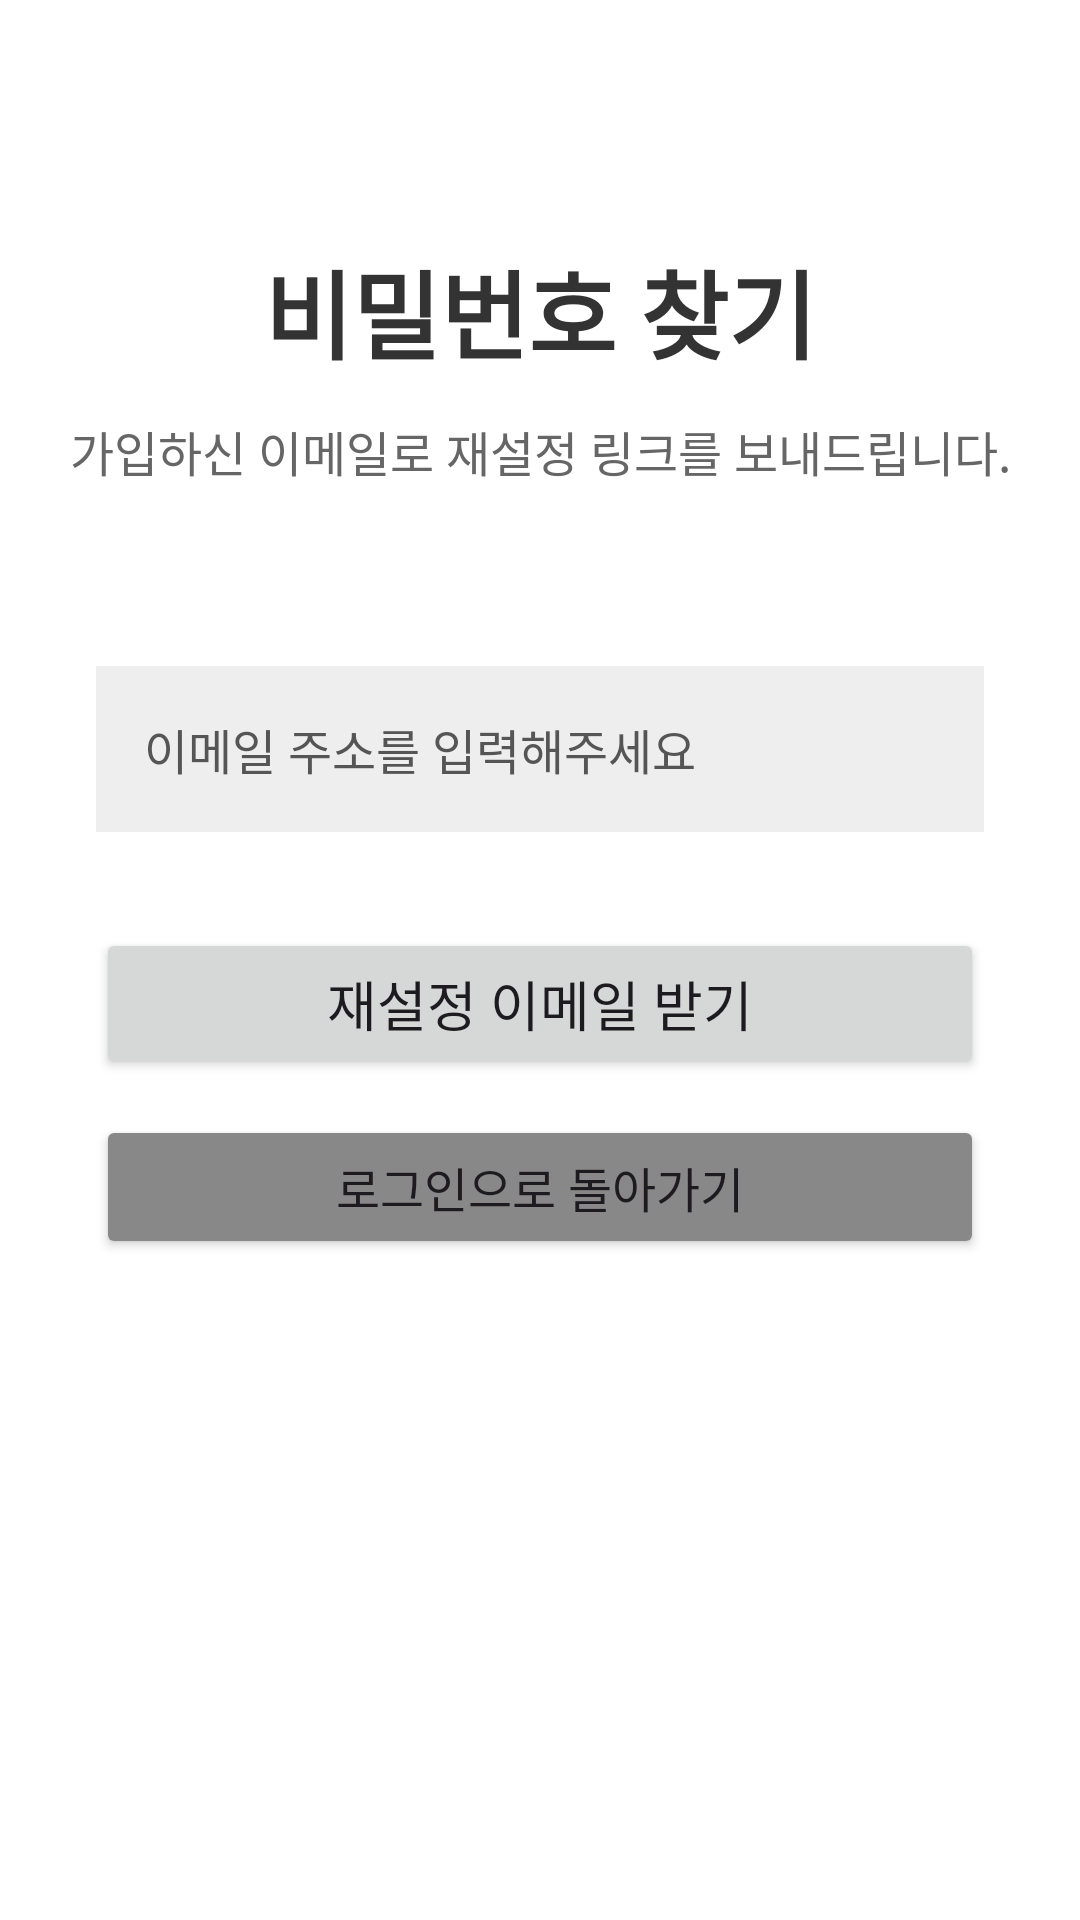

Write the Android layout XML for this screen, with the resource values it uses.
<!-- AndroidManifest.xml: application theme Theme.LaundryCare_Android -->
<!-- res/layout/activity_find_password.xml -->
<?xml version="1.0" encoding="utf-8"?>
<androidx.constraintlayout.widget.ConstraintLayout xmlns:android="http://schemas.android.com/apk/res/android"
    xmlns:app="http://schemas.android.com/apk/res-auto"
    android:layout_width="match_parent"
    android:layout_height="match_parent"
    android:background="#FFFFFF">

    <TextView
        android:id="@+id/tvFindPasswordTitle"
        android:layout_width="wrap_content"
        android:layout_height="wrap_content"
        android:layout_marginTop="80dp"
        android:text="비밀번호 찾기"
        android:textColor="#333333"
        android:textSize="32sp"
        android:textStyle="bold"
        app:layout_constraintEnd_toEndOf="parent"
        app:layout_constraintStart_toStartOf="parent"
        app:layout_constraintTop_toTopOf="parent" />

    <TextView
        android:id="@+id/tvFindPasswordSubtitle"
        android:layout_width="wrap_content"
        android:layout_height="wrap_content"
        android:layout_marginTop="12dp"
        android:text="가입하신 이메일로 재설정 링크를 보내드립니다."
        android:textColor="#666666"
        android:textSize="16sp"
        app:layout_constraintEnd_toEndOf="parent"
        app:layout_constraintStart_toStartOf="parent"
        app:layout_constraintTop_toBottomOf="@id/tvFindPasswordTitle" />

    <EditText
        android:id="@+id/etFindEmail"
        android:layout_width="0dp"
        android:layout_height="wrap_content"
        android:layout_marginHorizontal="32dp"
        android:layout_marginTop="60dp"
        android:background="#EEEEEE"
        android:hint="이메일 주소를 입력해주세요"
        android:inputType="textEmailAddress"
        android:padding="16dp"
        android:textColor="#000000"
        android:textColorHint="#555555"
        android:textSize="16sp"
        app:layout_constraintEnd_toEndOf="parent"
        app:layout_constraintStart_toStartOf="parent"
        app:layout_constraintTop_toBottomOf="@id/tvFindPasswordSubtitle" />

    <Button
        android:id="@+id/btnSendResetEmail"
        android:layout_width="0dp"
        android:layout_height="wrap_content"
        android:layout_marginHorizontal="32dp"
        android:layout_marginTop="32dp"
        android:padding="12dp"
        android:text="재설정 이메일 받기"
        android:textSize="18sp"
        app:layout_constraintEnd_toEndOf="parent"
        app:layout_constraintStart_toStartOf="parent"
        app:layout_constraintTop_toBottomOf="@id/etFindEmail" />

    <Button
        android:id="@+id/btnBackToLogin"
        android:layout_width="0dp"
        android:layout_height="wrap_content"
        android:layout_marginHorizontal="32dp"
        android:layout_marginTop="12dp"
        android:backgroundTint="#888888"
        android:padding="12dp"
        android:text="로그인으로 돌아가기"
        android:textSize="16sp"
        app:layout_constraintEnd_toEndOf="parent"
        app:layout_constraintStart_toStartOf="parent"
        app:layout_constraintTop_toBottomOf="@id/btnSendResetEmail" />

</androidx.constraintlayout.widget.ConstraintLayout>
<!-- resources referenced by this layout -->
<resources>
  <style name="Theme.LaundryCare_Android" parent="Base.Theme.LaundryCare_Android" />
  <style name="Base.Theme.LaundryCare_Android" parent="Theme.Material3.DayNight.NoActionBar">
          
          
      </style>
</resources>
